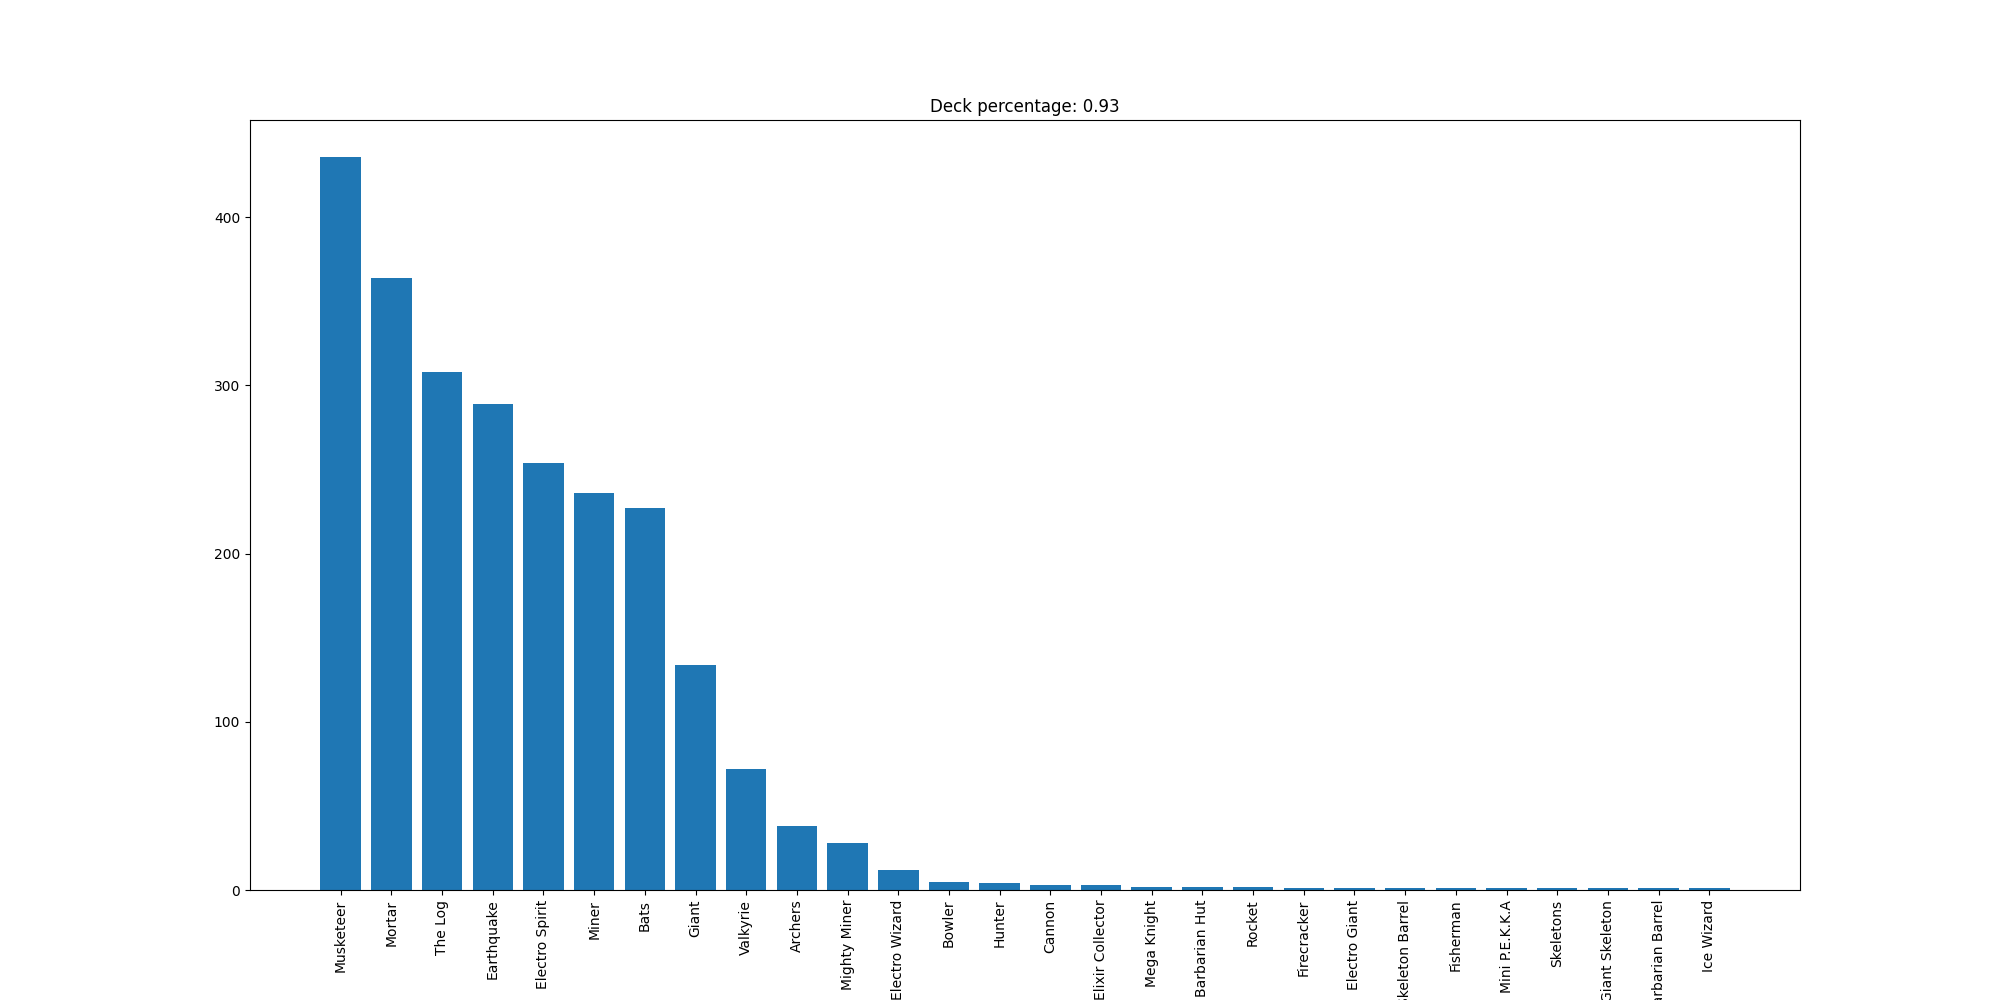

The table this chart was drawn from, first rows:
Musketeer, 436
Mortar, 364
The Log, 308
Earthquake, 289
Electro Spirit, 254
Miner, 236
Bats, 227
Giant, 134
Valkyrie, 72
Archers, 38
Mighty Miner, 28
Electro Wizard, 12
Bowler, 5
Hunter, 4
Cannon, 3
Elixir Collector, 3
Mega Knight, 2
Barbarian Hut, 2
Rocket, 2
Firecracker, 1
Electro Giant, 1
Skeleton Barrel, 1
Fisherman, 1
Mini P.E.K.K.A, 1
Skeletons, 1
Giant Skeleton, 1
Barbarian Barrel, 1
Ice Wizard, 1
